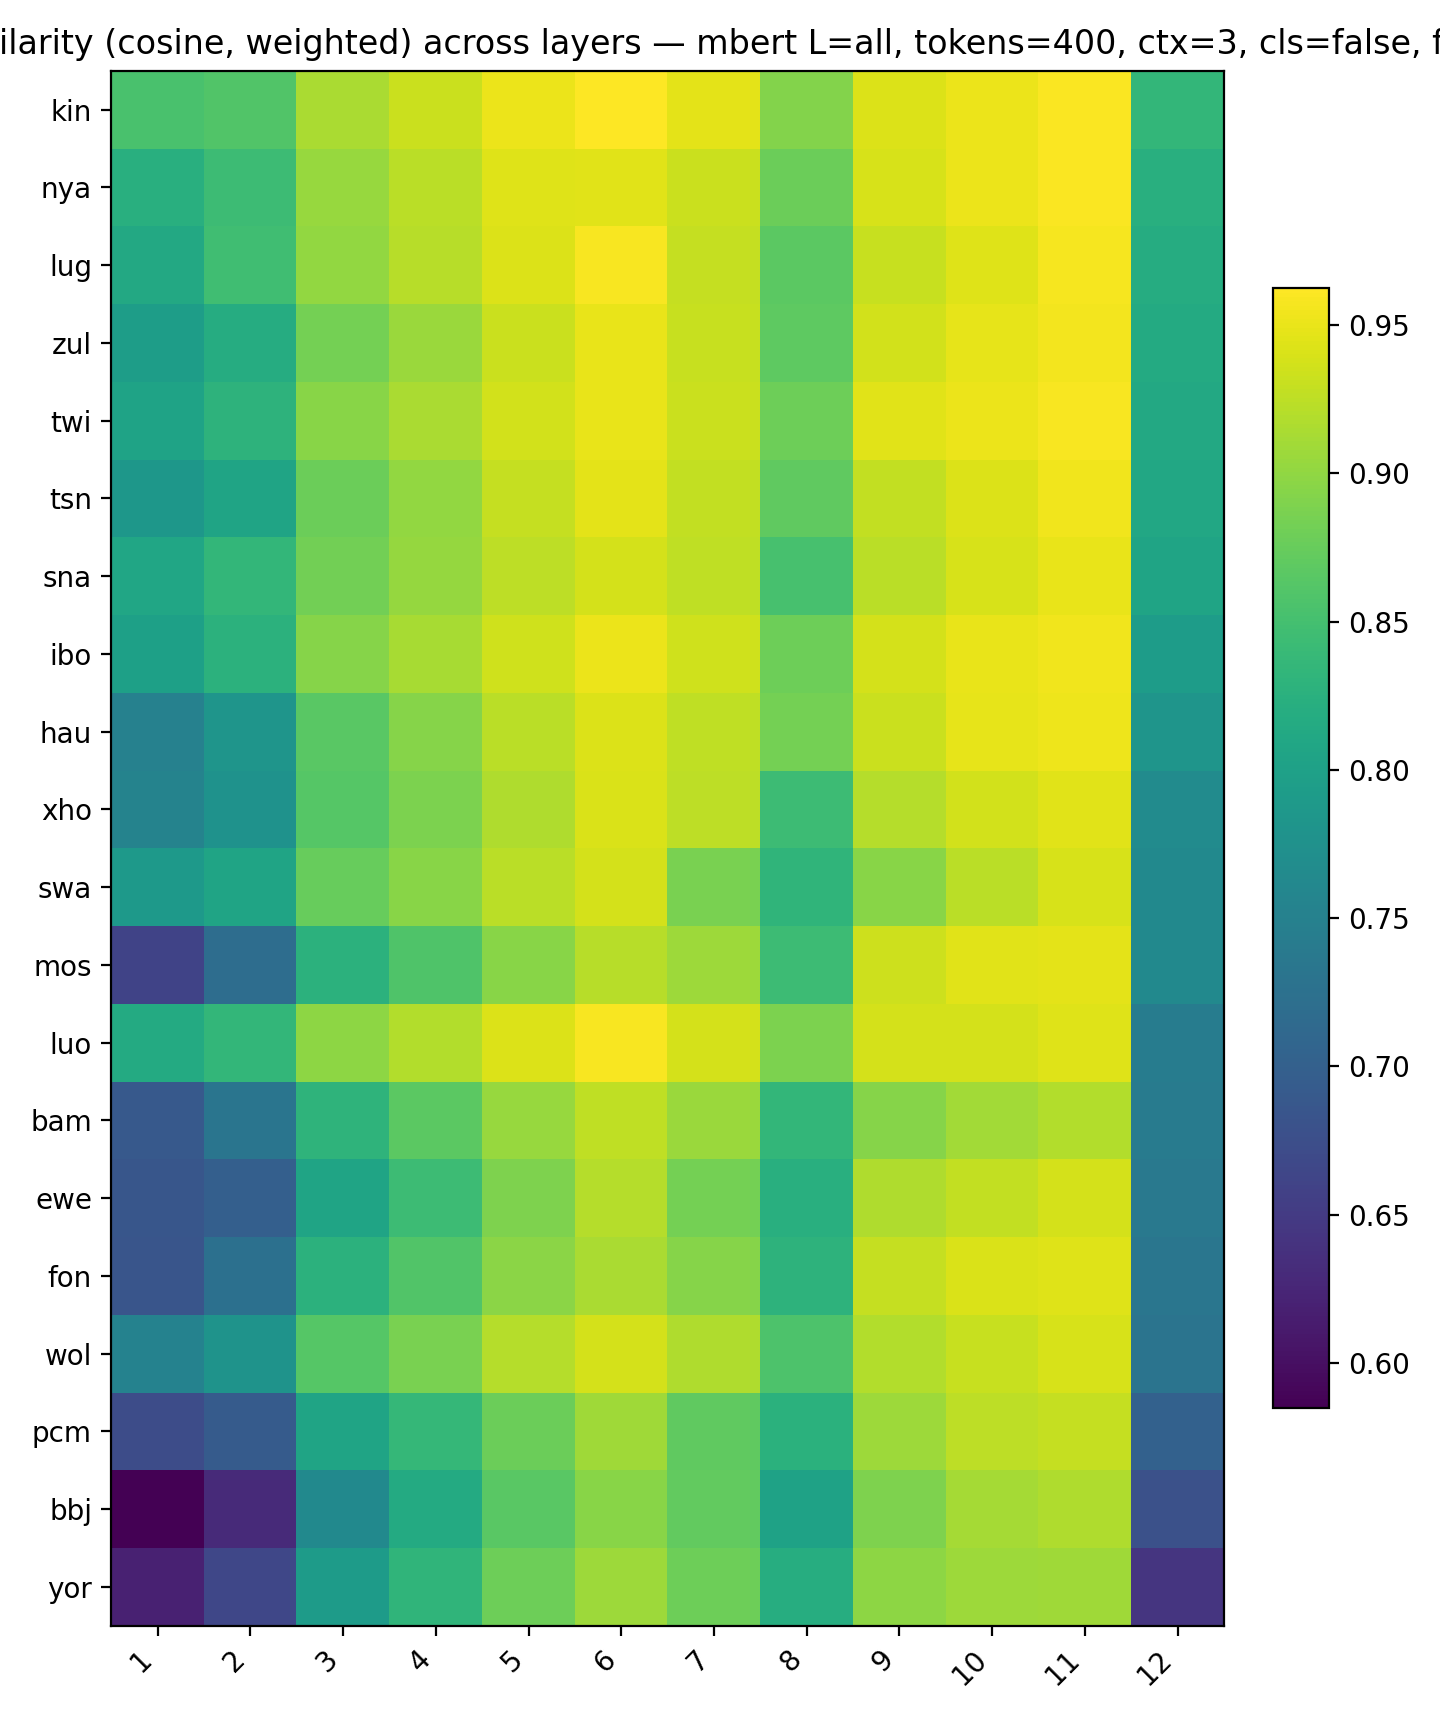

The file beside this chart, header and first rows:
, 1, 2, 3, 4, 5, 6, 7, 8, 9, 10, 11, 12
kin, 0.8542, 0.8604, 0.9144, 0.932, 0.9507, 0.9625, 0.9477, 0.8926, 0.9429, 0.9515, 0.9596, 0.8347
nya, 0.8225, 0.843, 0.9041, 0.9228, 0.9445, 0.9452, 0.9315, 0.878, 0.939, 0.952, 0.96, 0.8227
lug, 0.8122, 0.8461, 0.9016, 0.9214, 0.9423, 0.959, 0.9291, 0.8672, 0.9308, 0.9445, 0.9569, 0.8191
zul, 0.7955, 0.818, 0.8838, 0.9054, 0.9327, 0.9501, 0.9315, 0.8683, 0.9367, 0.9485, 0.9559, 0.8158
twi, 0.8035, 0.8285, 0.8947, 0.9152, 0.9362, 0.9498, 0.9329, 0.8787, 0.9454, 0.9513, 0.9581, 0.8134
tsn, 0.7843, 0.806, 0.8782, 0.9013, 0.9287, 0.9475, 0.9278, 0.8707, 0.9284, 0.9427, 0.9537, 0.8116
sna, 0.8076, 0.8343, 0.8816, 0.9026, 0.9243, 0.938, 0.9256, 0.8531, 0.9231, 0.9397, 0.9498, 0.8049
ibo, 0.7992, 0.827, 0.8936, 0.9136, 0.9348, 0.9514, 0.9346, 0.879, 0.9379, 0.9501, 0.9538, 0.7932
hau, 0.7509, 0.7813, 0.8665, 0.8932, 0.9227, 0.9428, 0.9259, 0.8829, 0.9328, 0.9479, 0.9524, 0.7813
xho, 0.7543, 0.7776, 0.8622, 0.8882, 0.9181, 0.9404, 0.9249, 0.8439, 0.9202, 0.9368, 0.9452, 0.7665
swa, 0.7878, 0.8046, 0.8754, 0.8954, 0.9239, 0.9374, 0.8872, 0.8319, 0.896, 0.9236, 0.9391, 0.764
mos, 0.6605, 0.7199, 0.8275, 0.858, 0.8951, 0.9225, 0.907, 0.8444, 0.9341, 0.9449, 0.9469, 0.7637
luo, 0.8154, 0.835, 0.8986, 0.9189, 0.9429, 0.9592, 0.938, 0.8879, 0.9381, 0.9388, 0.9445, 0.7436
bam, 0.6901, 0.7317, 0.83, 0.8666, 0.9044, 0.9258, 0.9061, 0.8345, 0.8944, 0.9105, 0.919, 0.7422
ewe, 0.6857, 0.6996, 0.8052, 0.8444, 0.8897, 0.9204, 0.8828, 0.8237, 0.9171, 0.9283, 0.9383, 0.7381
fon, 0.6851, 0.7245, 0.8279, 0.8605, 0.8965, 0.9145, 0.8936, 0.829, 0.9286, 0.9414, 0.9442, 0.7328
wol, 0.7523, 0.7794, 0.8632, 0.8858, 0.9199, 0.9381, 0.9177, 0.8568, 0.9192, 0.9306, 0.9389, 0.7297
pcm, 0.6733, 0.693, 0.8057, 0.836, 0.8769, 0.908, 0.8696, 0.8266, 0.9067, 0.9252, 0.9295, 0.7019
bbj, 0.5848, 0.6304, 0.7645, 0.815, 0.8664, 0.8953, 0.8713, 0.8029, 0.889, 0.9114, 0.9172, 0.6781
yor, 0.6193, 0.6647, 0.7916, 0.8326, 0.8791, 0.9072, 0.8797, 0.8205, 0.8988, 0.9064, 0.908, 0.6437
